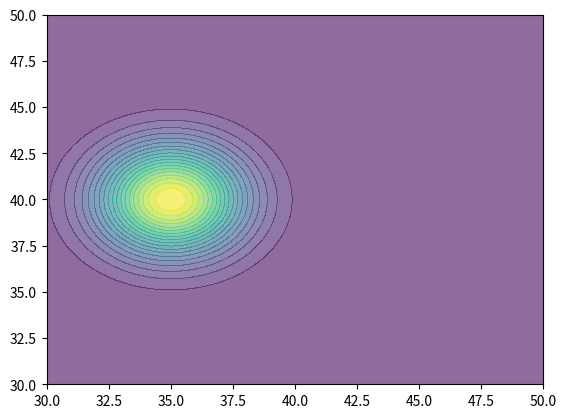

Here is the Python script that generated this plot:
import numpy as np
from scipy.stats import norm, multivariate_normal
import matplotlib.pyplot as plt
from matplotlib.animation import FuncAnimation


def sample_x2(mu, sigma, x1):
    new_mu = mu[1] + sigma[1][0] / sigma[0][0] * (x1 - mu[0])
    new_sigma = sigma[1][1] + (sigma[0][1] ** 2) / sigma[0][0]
    return norm.rvs(new_mu, new_sigma ** 0.5, size=1)


def sample_x1(mu, sigma, x2):
    new_mu = mu[0] + sigma[0][1] / sigma[1][1] * (x2 - mu[1])
    new_sigma = sigma[0][0] + (sigma[1][0] ** 2) / sigma[1][1]
    return norm.rvs(new_mu, new_sigma ** 0.5, size=1)


class AnimateGibbs:
    def __init__(self):
        self.mu = np.array([35.0, 40.0])
        self.sigma = np.array([[4.0, 0.0], [0.0, 4.0]])
        self.fig, self.ax = plt.subplots()
        self.x1, self.x2 = 0.0, 0.0
        self.sample_history = []
        xs = np.linspace(30.0, 50.0, num=500)
        ys = np.linspace(30.0, 50.0, num=500)
        self.xm, self.ym = np.meshgrid(xs, ys)
        self.grid = np.empty((500, 500, 2))
        self.grid[:, :, 0] = self.xm
        self.grid[:, :, 1] = self.ym
        self.zm = multivariate_normal(self.mu, self.sigma).pdf(self.grid)
        self.cf = self.ax.contourf(self.xm, self.ym, self.zm, levels=20, alpha=0.6)
        self.burn(0)

    def burn(self, steps):
        for _ in range(steps):
            self.x1 = sample_x1(self.mu, self.sigma, self.x2)
            self.x2 = sample_x2(self.mu, self.sigma, self.x1)

    def animate(self, frame):
        self.x1 = sample_x1(self.mu, self.sigma, self.x2)
        self.x2 = sample_x2(self.mu, self.sigma, self.x1)
        # self.x1, self.x2 = tuple(multivariate_normal(self.mu, self.sigma).rvs(size=1))
        self.sc = self.ax.scatter(self.x1, self.x2, color="b")
        self.sample_history.append([self.x1, self.x2])
        plt.title(
            f"Gibb's Sampling\n$\\mu$ : {self.mu}, $\\hat \\mu$ : {np.round(np.mean(self.sample_history, axis=0), 2)}"
        )
        plt.xlabel("$x_0$")
        plt.ylabel("$x_1$")
        return (self.sc,)

    def run(self, frames, interval, save=False):
        anim = FuncAnimation(self.fig, self.animate, frames=frames, interval=interval)
        plt.show()


if __name__ == "__main__":
    gibb = AnimateGibbs()
    gibb.run(10000, 1)
